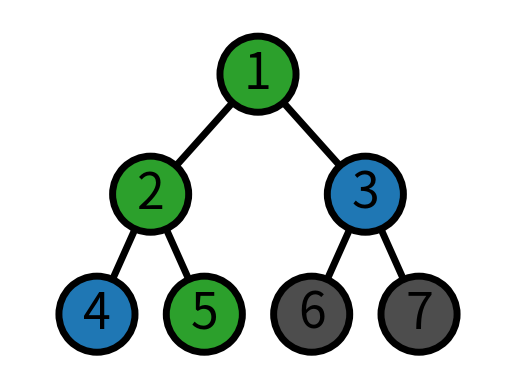

Generate this figure with matplotlib: (Note: this script raises an exception after producing the figure.)
#!/usr/bin/env python3
# -*- coding: utf-8 -*-
from pathlib import Path

import matplotlib.pyplot as plt
import networkx as nx

if __name__ == "__main__":
    # Nodes
    # 0
    # 1, 2, 3
    # 4, 5, 6, 7, 8, 9, ...
    # ...

    levels = 3
    branching_factor = 2

    G = nx.Graph()

    node_index = 1

    all_level_nodes = []

    for level in range(0, levels):
        single_level_nodes = [
            i for i in range(node_index, node_index + branching_factor**level)
        ]

        node_index += branching_factor**level
        all_level_nodes.append(single_level_nodes)

    for i, level in enumerate(range(1, levels)):
        single_level_nodes = all_level_nodes[i]

        start_i = 0

        for node in single_level_nodes:
            for target_node in all_level_nodes[i + 1][
                start_i : start_i + branching_factor
            ]:
                G.add_edge(node, target_node)
                print(node, target_node)
            start_i += branching_factor

    # explicitly set positions

    #         1.5           0  2   2**2 / 2**0 = 4 / 1  = 4
    #   0.5         2.5     1  1   2**1 / 2**1          = 1
    # 0     1     2     3   2  0   2**0 / 2**2 = 1 / 4  = 0.25

    # (bf**2 - 1) / bf -> 3/2
    # (bf**1 - 1) / bf -> 1/2

    pos = {}
    for level in range(0, levels):
        single_level_nodes = all_level_nodes[level]

        y = -level

        start = (branching_factor ** (levels - 1 - level) - 1) / branching_factor
        offset = branching_factor ** (levels - 1 - level)

        for x_index, node in enumerate(single_level_nodes):
            x = start + x_index * offset
            pos[node] = (x, y)

    total_n_nodes = sum(branching_factor**levels for levels in range(0, levels))

    node_colors = ["C0" for n in range(1, total_n_nodes + 1)]

    for index in [1, 2, 5]:
        node_colors[index - 1] = "C2"
    for index in [6, 7]:
        node_colors[index - 1] = tuple([0.3] * 3)

    options = {}
    nx.draw_networkx(
        G,
        pos=pos,
        font_size=36,
        node_size=3000,
        node_color=node_colors,
        edgecolors="black",
        linewidths=5,
        width=5,
    )

    # Set margins for the axes so that nodes aren't clipped
    ax = plt.gca()
    ax.margins(0.20)
    plt.axis("off")

    plt.savefig(Path("~/tmp/iter_opt_graph.pdf").expanduser())

    plt.close()
